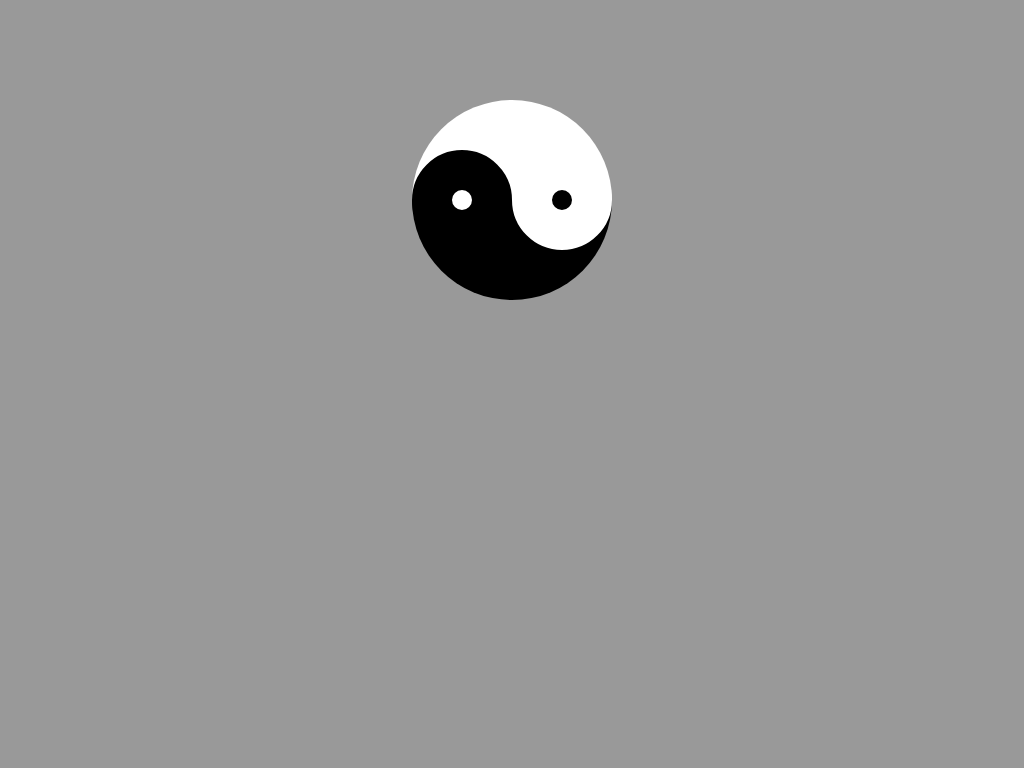

Write a web page that renders exactly this picture using CSS.

<!-- file: index2.html -->
<html>
<head>
  <meta charset="utf-8">
  <title>yinYang2-before、after应用</title>
  <link rel="stylesheet" type="text/css" href="./a2.css">
</head>
<body>
  <div id="yinyang">
  	
  </div>
</body>
</html>

/* file: a2.css */
body{
  background: #999;
}

#yinyang{
  width: 200px;
  height: 200px;
  border-radius: 50%; 
  background: linear-gradient(to bottom, #ffffff 0%, #ffffff 50%,#000000 50%, #000000 100%);
  position: relative;
  margin: 100px auto;
}

#yinyang::before{
  content: "";
  width: 20px;
  height: 20px;
  border-radius: 50%;
  background: #fff;
  position: absolute;
  top: 50px;
  left: 0;
  border: 40px solid #000;
}

#yinyang::after{
  content: "";
  width: 20px;
  height: 20px;
  border-radius: 50%;
  background: #000;
  position: absolute;
  top: 50px;
  right: 0;
  border: 40px solid #fff;
}
